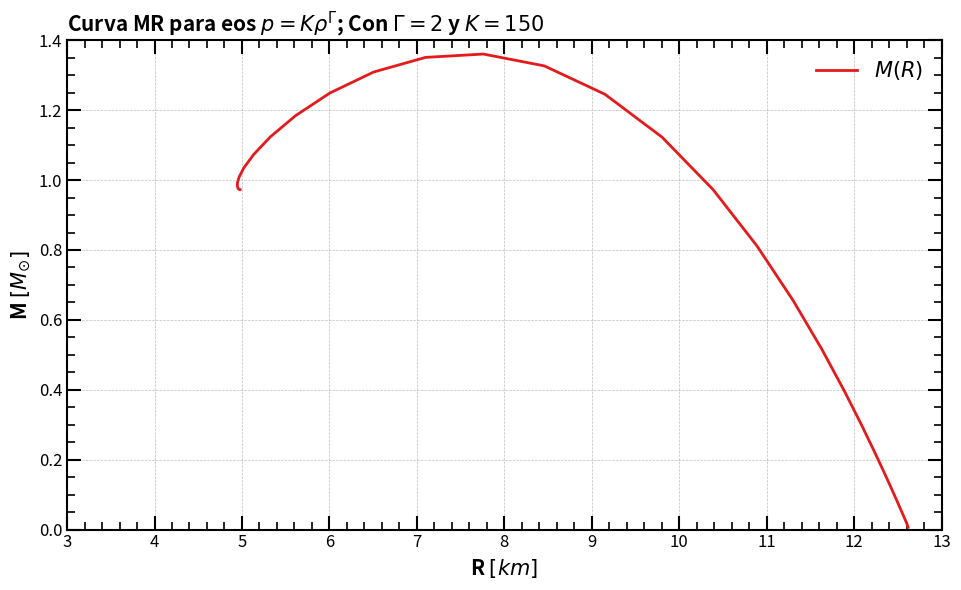

The matplotlib source for this figure:
# -*- coding: utf-8 -*-
"""
Created on Tue Nov 26 11:20:18 2024

[redacted]
"""

import numpy as np
import matplotlib.pyplot as plt
import seaborn as sns
import pandas as pd
from scipy.interpolate import interp1d

# Physical parameters (solar mass = 198847e30 kg)
G = 1.4765679173556 # G in units of km / solar masses

def eos(p):
    """
    Polytropic equation of state: p = K * rho^gamma.
    
    Parameters:
        p (float): Pressure.
        K (float): Polytropic constant (default: 1e-5).
        gamma (float): Polytropic index (default: 2).
    
    Returns:
        float: Density rho.
    """
    K=150
    gamma=2
    if p <= 0:
        return 0  # Avoid invalid values
    rho = (p / K) ** (1 / gamma)
    return rho

def system_of_ODE(r, y):
    """
    Defines the system of differential equations.
    
    Parameters:
        r (float): Independent variable.
        y (list): Dependent variables [m, p].

    Returns:
        list: Derivatives [dm/dr, dp/dr].
    """
    m, p = y
    rho = eos(p)
    dm_dr = 4 * np.pi * r**2 * rho
    nominator = - (rho + p) * (G * m + 4 * np.pi * G * r**3 * p)
    denominator = r * (r - 2 * G * m)
    dp_dr = nominator/denominator
    return [dm_dr, dp_dr]

def runge_kutta_4th_order_with_stop(system, y0, r_range, h):
    """
    Solves a system of ODEs using the 4th-order Runge-Kutta method, stopping
    when a condition is met (e.g., p(r) < 0).

    Parameters:
        system (function): The system of ODEs as a function of r and y.
        y0 (list): Initial conditions for the system.
        r_range (tuple): The range of r as (r_start, r_end).
        h (float): Step size.

    Returns:
        tuple: (r_values, y_values) where:
            r_values is an array of r points,
            y_values is an array of solution points for y.
    """
    r_start, r_end = r_range
    r_values = [r_start]
    y_values = [y0]

    r = r_start
    y = np.array(y0)

    while r <= r_end:
        k1 = h * np.array(system(r, y))
        k2 = h * np.array(system(r + h / 2, y + k1 / 2))
        k3 = h * np.array(system(r + h / 2, y + k2 / 2))
        k4 = h * np.array(system(r + h, y + k3))

        y_next = y + (k1 + 2 * k2 + 2 * k3 + k4) / 6

        # Check if the stopping condition is met (p < 0)
        if y_next[1] <= 1e-16:  # p corresponds to y[1]
            break

        r += h
        r_values.append(r)
        y_values.append(y_next)
        y = y_next

    return np.array(r_values), np.array(y_values)

def TOV_solver (y0, r_range, h):
    """
    Solves the TOV equation for a guiven set of initial conditions (m_0, p_0) finding how m and p vary along r.
    
    Parameters:
        y0 (list): Initial conditions for the system [m_0,p_0].
        r_range (tuple): The range of r as (r_start, r_end).
        h (float): Step size.
        
    Returns:
        tuple: (r_values, y_values) where:
            r_values(array): containing the r points
            m_values(array): containing the m points
            p_values(array): containing the p points
    """
    
    # Solve the system with the stopping condition
    r_values, y_values = runge_kutta_4th_order_with_stop(system_of_ODE, y0, r_range, h)

    # Extract solutions
    m_values = y_values[:, 0]
    p_values = y_values[:, 1]
    
    return r_values, m_values, p_values

def M_R_curve (pc_range, r_range, h, n):
    """
    Creates the mass radius curve of a family of stars with the same density by solving the TOV.
    
    Parameters:
        pc_range(tuple): The range of central preassures (pc_start, pc_end)
        r_range (tuple): The range of r as (r_start, r_end)
        h (float): Step size.
        n (int): Number of preassure iterations.
        
    Return:
        R_values (array): Values of R
        M_values (array): Values of M
    """
    pc_start, pc_end = pc_range
    
    R_values = []
    M_values = []
    pc_list = np.logspace(np.log10(pc_start), np.log10(pc_end), n) #DEBUG use logspace for equidistant points
    
    for pc in pc_list:
        r_i, m_i, p_0 = TOV_solver([0, pc], r_range, h)
        
        R_i = r_i[-1]
        M_i = m_i[-1]
        
        R_values.append(R_i)
        M_values.append(M_i)
    
    return np.array(R_values), np.array(M_values)

# Using the functions
R, M = M_R_curve((1e-9,1e5), (1e-6,20), 0.0005, 50)

# Create the plot
plt.figure(figsize=(9.71, 6)) # The image follows the golden ratio
colors = sns.color_palette("Set1", 5) # Generate a color palette
plt.plot(R, M, label = r'$M(R)$', color = colors[0], linewidth = 2, linestyle = '-', marker = '', markersize = 5)

# Set the axis to logarithmic scale
#plt.xscale('log')
#plt.yscale('log')

# Add labels and title
plt.title(r'Curva MR para eos $p=K\rho^\Gamma$; Con $\Gamma=2$ y $K=150$', loc='left', fontsize=15, fontweight='bold')
plt.xlabel(r'R $[km]$', fontsize=15, loc='center', fontweight='bold')
plt.ylabel(r'M $[M_{\odot}]$', fontsize=15, loc='center', fontweight='bold')
plt.axhline(0, color='black', linewidth=1.0, linestyle='--')  # x-axis
plt.axvline(0, color='black', linewidth=1.0, linestyle='--')  # y-axis

# Set limits
plt.xlim(3,13)
plt.ylim(0, 1.4)

# Add grid
plt.grid(color='gray', linestyle='--', linewidth=0.5, alpha=0.5)

# Configure ticks for all four sides
plt.tick_params(axis='both', which='major', direction='in', length=10, width=1.5, labelsize=12, top=True, right=True)
plt.tick_params(axis='both', which='minor', direction='in', length=6, width=1.2, labelsize=10, top=True, right=True)
plt.minorticks_on()

# Customize tick spacing for more frequent ticks on x-axis
plt.gca().set_xticks(np.arange(3, 13.01, 1))  # Major x ticks 
plt.gca().set_yticks(np.arange(0, 1.41, 0.2))  # Major y ticks 

# Set thicker axes
plt.gca().spines['top'].set_linewidth(1.5)
plt.gca().spines['right'].set_linewidth(1.5)
plt.gca().spines['bottom'].set_linewidth(1.5)
plt.gca().spines['left'].set_linewidth(1.5)

# Add a legend
plt.legend(fontsize=15, frameon=False) #  loc='upper right',

# Save the plot as a PDF
#plt.savefig("Polytropic_MR_less_p.pdf", format="pdf", bbox_inches="tight")

# Show the plot
plt.tight_layout()
plt.show()